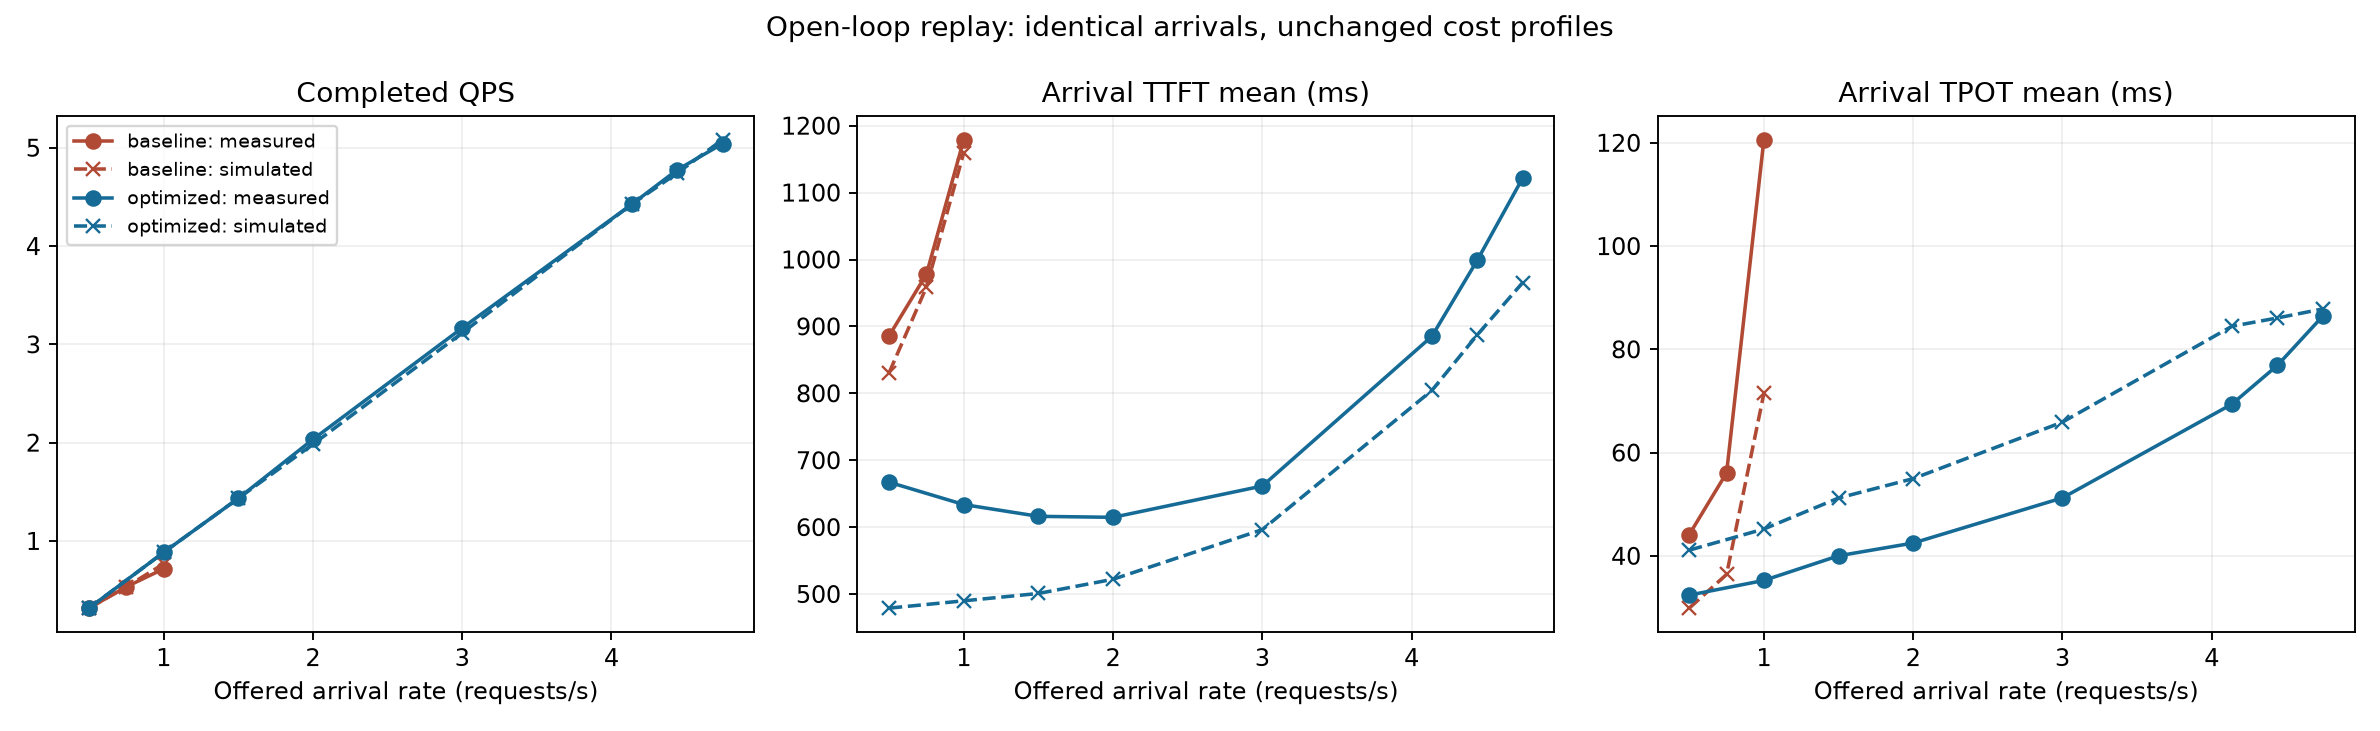

The data file committed next to this chart (first rows):
point, target_rate, measured_arrivals, schedule_sha256, qps_measured, qps_simulated, qps_error_pct, ttft_mean_ms_measured, ttft_mean_ms_simulated, ttft_mean_ms_error_pct, ttft_p99_ms_measured, ttft_p99_ms_simulated, ttft_p99_ms_error_pct, tpot_mean_ms_measured, tpot_mean_ms_simulated, tpot_mean_ms_error_pct, tpot_p99_ms_measured, tpot_p99_ms_simulated, tpot_p99_ms_error_pct, mean_inflight_measured, mean_inflight_simulated, mean_inflight_error_pct, arrival_cohort_slo_measured, arrival_cohort_slo_simulated
baseline/rate-0.500, 0.5, 18, 6deceae31dc3884d911d3b6ecc6b3a2f7d7134a8…, 0.3167, 0.3167, 0.0, 886, 830.8, -6.224, 1509, 1318, -12.63, 44.13, 29.88, -32.3, 62, 47.74, -23, 1.35, 0.9862, -26.98, 1.0, 1.0
baseline/rate-1.000, 1.0, 53, a1d7b39a885f507e9d98fdaf469f9ef9161440a9…, 0.7167, 0.7667, 6.977, 1179, 1160, -1.648, 2318, 2253, -2.773, 120.6, 71.47, -40.75, 269.1, 150.1, -44.22, 9.065, 5.947, -34.4, 0.5283, 0.7925
baseline/refine-0.750, 0.75, 33, 103e34925a715b7ce25507b17139f51eaf558c0d…, 0.5333, 0.5333, 0.0, 978.1, 958.8, -1.969, 2016, 2001, -0.7341, 56.08, 36.41, -35.07, 114.8, 81.82, -28.75, 2.766, 1.964, -29, 0.9697, 1.0
optimized/rate-0.500, 0.5, 18, 6deceae31dc3884d911d3b6ecc6b3a2f7d7134a8…, 0.3167, 0.3167, 0.0, 667.2, 479, -28.2, 713, 514.4, -27.84, 32.39, 41.11, 26.9, 34.58, 45.28, 30.92, 1.008, 1.156, 14.73, 1.0, 1.0
optimized/rate-1.000, 1.0, 53, a1d7b39a885f507e9d98fdaf469f9ef9161440a9…, 0.8833, 0.8833, 0.0, 633.8, 489.9, -22.7, 735.4, 573.4, -22.03, 35.24, 45.2, 28.26, 38.9, 51.28, 31.82, 3.055, 3.619, 18.47, 1.0, 1.0
optimized/rate-1.500, 1.5, 92, 55b82a6bafecef5cb10b0d58d369222786d07070…, 1.433, 1.433, 0.0, 616.2, 500.9, -18.71, 821.8, 689.9, -16.04, 40.01, 51.2, 27.96, 48.29, 59.94, 24.13, 5.435, 6.525, 20.05, 1.0, 1.0
optimized/rate-2.000, 2.0, 119, 623440da84dfbb5ab4cce70291eaaec396a14a8e…, 2.033, 1.983, -2.459, 614.7, 522.1, -15.06, 1146, 860.7, -24.91, 42.48, 54.96, 29.36, 54.81, 62.4, 13.83, 7.932, 9.666, 21.86, 1.0, 1.0
optimized/rate-3.000, 3.0, 184, 4cea94fbafec6d0f1d060c9a6f9d054359aa28d3…, 3.167, 3.117, -1.579, 661.5, 596.3, -9.856, 1148, 1046, -8.846, 51.23, 65.9, 28.65, 61.9, 74.76, 20.77, 14.44, 17.77, 23.07, 1.0, 1.0
optimized/rate-4.136, 4.136, 532, f0d2d2a990a925f6a5e0ded7fcdf713fee9caaec…, 4.425, 4.425, 0.0, 885.2, 804.3, -9.137, 2008, 1825, -9.101, 69.4, 84.47, 21.73, 89.74, 94.35, 5.134, 28.14, 32.87, 16.81, 1.0, 1.0
optimized/rate-4.744, 4.744, 605, 88de821ab27c9ecf7b0580b44be7e4c484e70320…, 5.042, 5.083, 0.8264, 1122, 965.6, -13.92, 2757, 2346, -14.89, 86.44, 87.83, 1.605, 106.3, 97.02, -8.732, 39.64, 39.46, -0.4395, 0.8942, 1.0
optimized/refine-4.440, 4.44, 564, 7c0dccce1962c5240081f54b1d16c786d1e550d6…, 4.775, 4.742, -0.6981, 998.9, 887.4, -11.16, 2307, 2104, -8.782, 76.9, 86.08, 11.94, 95.84, 93.22, -2.736, 33.13, 35.86, 8.237, 1.0, 1.0
